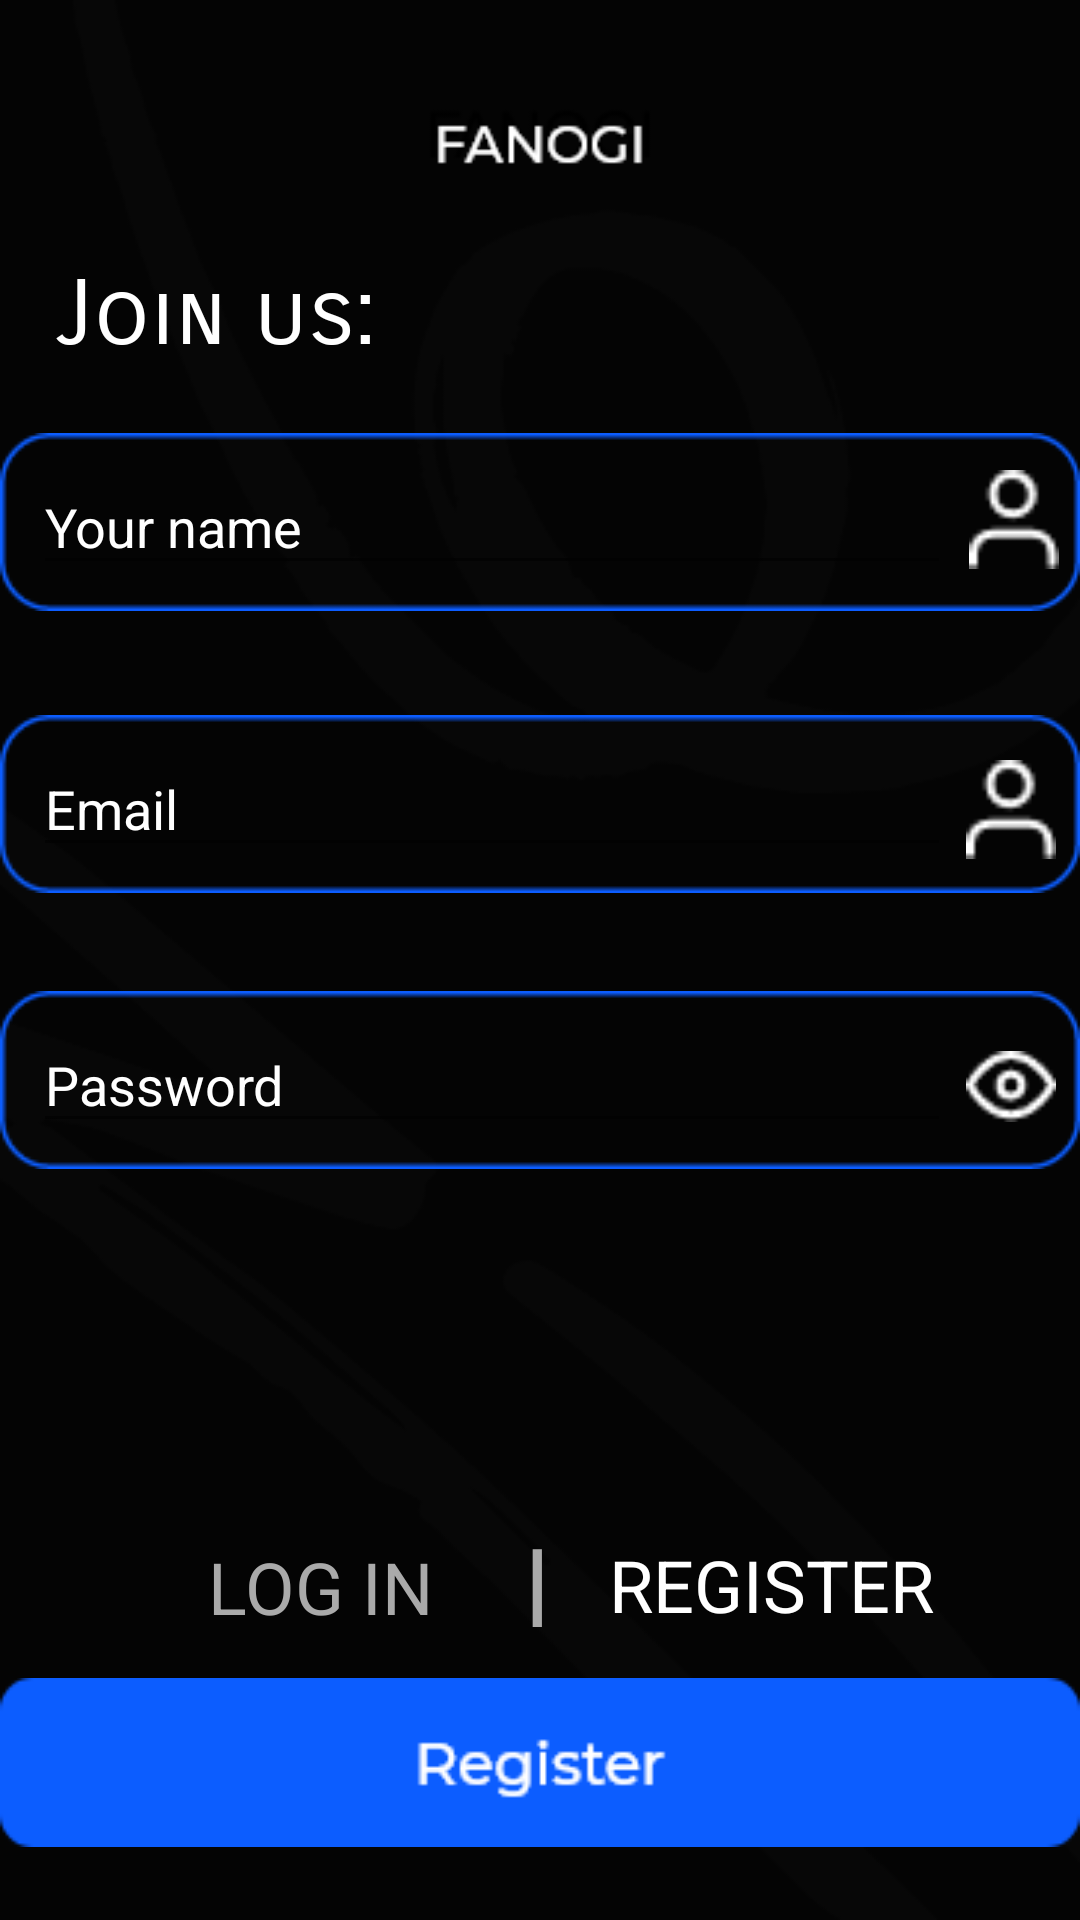

Here is an Android app screen rendered from its layout file. Give the layout XML and the strings, colors and styles it references.
<!-- AndroidManifest.xml: application theme Theme.AppCompat.Light.NoActionBar -->
<!-- res/layout/activity_registration.xml -->
<?xml version="1.0" encoding="utf-8"?>
<androidx.constraintlayout.widget.ConstraintLayout xmlns:android="http://schemas.android.com/apk/res/android"
    xmlns:app="http://schemas.android.com/apk/res-auto"
    xmlns:tools="http://schemas.android.com/tools"
    android:layout_width="match_parent"
    android:layout_height="match_parent"
    android:background="@drawable/background"
    tools:context=".Registration">

    <Button
        android:id="@+id/button2"
        android:layout_width="122dp"
        android:layout_height="47dp"
        android:background="@android:color/transparent"
        android:fontFamily="sans-serif"
        android:onClick="GoLogIn"
        android:text="@string/LogIn"
        android:textAllCaps="false"
        android:textColor="@android:color/darker_gray"
        android:textSize="24sp"
        app:layout_constraintBottom_toBottomOf="parent"
        app:layout_constraintEnd_toStartOf="@+id/textView2"
        app:layout_constraintHorizontal_bias="0.871"
        app:layout_constraintStart_toStartOf="parent"
        app:layout_constraintTop_toTopOf="parent"
        app:layout_constraintVertical_bias="0.852" />

    <ImageView
        android:id="@+id/imageView"
        android:layout_width="wrap_content"
        android:layout_height="wrap_content"
        android:layout_marginTop="172dp"
        android:layout_marginBottom="34dp"
        app:layout_constraintBottom_toTopOf="@+id/imageView2"
        app:layout_constraintEnd_toEndOf="parent"
        app:layout_constraintHorizontal_bias="0.489"
        app:layout_constraintStart_toStartOf="parent"
        app:layout_constraintTop_toTopOf="parent"
        app:layout_constraintVertical_bias="1.0"
        app:srcCompat="@drawable/editext" />

    <ImageView
        android:id="@+id/imageView2"
        android:layout_width="wrap_content"
        android:layout_height="wrap_content"
        android:layout_marginBottom="32dp"
        app:layout_constraintBottom_toTopOf="@+id/imageView3"
        app:layout_constraintEnd_toEndOf="parent"
        app:layout_constraintHorizontal_bias="0.489"
        app:layout_constraintStart_toStartOf="parent"
        app:layout_constraintTop_toTopOf="parent"
        app:layout_constraintVertical_bias="1.0"
        app:srcCompat="@drawable/editext" />

    <ImageView
        android:id="@+id/imageView3"
        android:layout_width="wrap_content"
        android:layout_height="wrap_content"
        app:layout_constraintBottom_toBottomOf="parent"
        app:layout_constraintEnd_toEndOf="parent"
        app:layout_constraintHorizontal_bias="0.489"
        app:layout_constraintStart_toStartOf="parent"
        app:layout_constraintTop_toTopOf="parent"
        app:layout_constraintVertical_bias="0.569"
        app:srcCompat="@drawable/editext" />

    <ImageView
        android:id="@+id/imageView4"
        android:layout_width="wrap_content"
        android:layout_height="wrap_content"
        android:onClick="RegistrationMail"
        app:layout_constraintBottom_toBottomOf="parent"
        app:layout_constraintEnd_toEndOf="parent"
        app:layout_constraintHorizontal_bias="0.489"
        app:layout_constraintStart_toStartOf="parent"
        app:layout_constraintTop_toTopOf="parent"
        app:layout_constraintVertical_bias="0.959"
        app:srcCompat="@drawable/registrationbutton" />

    <TextView
        android:id="@+id/textView"
        android:layout_width="127dp"
        android:layout_height="38dp"
        android:layout_marginTop="124dp"
        android:layout_marginBottom="19dp"
        android:fontFamily="sans-serif-smallcaps"
        android:text="@string/JoinUs"
        android:textColor="@color/white"
        android:textSize="30sp"
        app:layout_constraintBottom_toTopOf="@+id/imageView"
        app:layout_constraintEnd_toEndOf="parent"
        app:layout_constraintHorizontal_bias="0.08"
        app:layout_constraintStart_toStartOf="parent"
        app:layout_constraintTop_toTopOf="parent"
        app:layout_constraintVertical_bias="1.0" />

    <Button
        android:id="@+id/button"
        android:layout_width="159dp"
        android:layout_height="46dp"
        android:layout_marginStart="9dp"
        android:layout_marginEnd="68dp"
        android:background="@android:color/transparent"
        android:fontFamily="sans-serif"
        android:text="@string/Registrate"
        android:textColor="@color/white"
        android:textSize="24sp"
        app:layout_constraintBottom_toBottomOf="parent"
        app:layout_constraintEnd_toEndOf="parent"
        app:layout_constraintHorizontal_bias="0.257"
        app:layout_constraintStart_toEndOf="@+id/textView2"
        app:layout_constraintTop_toTopOf="parent"
        app:layout_constraintVertical_bias="0.851" />

    <TextView
        android:id="@+id/textView2"
        android:layout_width="wrap_content"
        android:layout_height="wrap_content"
        android:fontFamily="sans-serif-smallcaps"
        android:text="I"
        android:textColor="@android:color/darker_gray"
        android:textSize="36sp"
        app:layout_constraintBottom_toBottomOf="parent"
        app:layout_constraintEnd_toEndOf="parent"
        app:layout_constraintHorizontal_bias="0.498"
        app:layout_constraintStart_toStartOf="parent"
        app:layout_constraintTop_toTopOf="parent"
        app:layout_constraintVertical_bias="0.853" />

    <EditText
        android:id="@+id/regMailName"
        android:layout_width="306dp"
        android:layout_height="42dp"
        android:ems="10"
        android:hint="@string/YourName"
        android:inputType="textPersonName"
        android:textColor="@color/white"
        android:textColorHint="@color/white"
        android:textColorLink="@color/black"
        app:layout_constraintBottom_toBottomOf="@+id/imageView"
        app:layout_constraintEnd_toEndOf="@+id/imageView"
        app:layout_constraintHorizontal_bias="0.206"
        app:layout_constraintStart_toStartOf="@+id/imageView"
        app:layout_constraintTop_toTopOf="@+id/imageView" />

    <EditText
        android:id="@+id/regMail"
        android:layout_width="306dp"
        android:layout_height="42dp"
        android:ems="10"
        android:hint="@string/Email"
        android:inputType="textEmailAddress"
        android:textColor="@color/white"
        android:textColorHint="@color/white"
        android:textColorLink="@color/black"
        app:layout_constraintBottom_toBottomOf="@+id/imageView2"
        app:layout_constraintEnd_toEndOf="@+id/imageView2"
        app:layout_constraintHorizontal_bias="0.206"
        app:layout_constraintStart_toStartOf="@+id/imageView2"
        app:layout_constraintTop_toTopOf="@+id/imageView2" />

    <EditText
        android:id="@+id/regPass"
        android:layout_width="306dp"
        android:layout_height="42dp"
        android:ems="10"
        android:hint="@string/Password"
        android:inputType="textPassword"
        android:textColor="@color/white"
        android:textColorHint="@color/white"
        android:textColorLink="@color/black"
        app:layout_constraintBottom_toBottomOf="@+id/imageView3"
        app:layout_constraintEnd_toEndOf="@+id/imageView3"
        app:layout_constraintHorizontal_bias="0.206"
        app:layout_constraintStart_toStartOf="@+id/imageView3"
        app:layout_constraintTop_toTopOf="@+id/imageView3" />

    <ImageView
        android:id="@+id/imageView5"
        android:layout_width="30dp"
        android:layout_height="33dp"
        android:layout_marginStart="6dp"
        android:layout_marginBottom="8dp"
        app:layout_constraintBottom_toBottomOf="@+id/imageView"
        app:layout_constraintEnd_toEndOf="@+id/imageView"
        app:layout_constraintHorizontal_bias="0.0"
        app:layout_constraintStart_toEndOf="@+id/regMailName"
        app:layout_constraintTop_toTopOf="@+id/imageView"
        app:layout_constraintVertical_bias="0.666"
        app:srcCompat="@drawable/emailicon" />

    <ImageView
        android:id="@+id/imageView6"
        android:layout_width="30dp"
        android:layout_height="33dp"
        android:layout_marginStart="4dp"
        android:layout_marginTop="8dp"
        android:layout_marginEnd="8dp"
        android:layout_marginBottom="8dp"
        app:layout_constraintBottom_toBottomOf="@+id/imageView3"
        app:layout_constraintEnd_toEndOf="@+id/imageView3"
        app:layout_constraintHorizontal_bias="0.0"
        app:layout_constraintStart_toEndOf="@+id/LogPass"
        app:layout_constraintTop_toTopOf="@+id/imageView3"
        app:layout_constraintVertical_bias="0.69"
        app:srcCompat="@drawable/passwordicon" />

    <ImageView
        android:id="@+id/imageView7"
        android:layout_width="30dp"
        android:layout_height="33dp"
        android:layout_marginStart="6dp"
        android:layout_marginTop="8dp"
        android:layout_marginEnd="8dp"
        android:layout_marginBottom="8dp"
        app:layout_constraintBottom_toBottomOf="@+id/imageView2"
        app:layout_constraintEnd_toEndOf="@+id/imageView2"
        app:layout_constraintHorizontal_bias="0.0"
        app:layout_constraintStart_toEndOf="@+id/LogMail"
        app:layout_constraintTop_toTopOf="@+id/imageView2"
        app:layout_constraintVertical_bias="0.65999997"
        app:srcCompat="@drawable/emailicon" />

</androidx.constraintlayout.widget.ConstraintLayout>
<!-- resources referenced by this layout -->
<resources>
  <!-- drawable background: png bitmap (drawable-v24, 14348 bytes) -->
  <!-- drawable editext: png bitmap (drawable-v24, 1157 bytes) -->
  <!-- drawable emailicon: png bitmap (drawable-v24, 362 bytes) -->
  <!-- drawable passwordicon: png bitmap (drawable-v24, 390 bytes) -->
  <!-- drawable registrationbutton: png bitmap (drawable-v24, 2071 bytes) -->
  <string name="Email">Email</string>
  <string name="JoinUs">Join us:</string>
  <string name="LogIn">LOG IN</string>
  <string name="Password">Password</string>
  <string name="Registrate">Register</string>
  <string name="YourName">Your name</string>
  <!-- not gathered from this repository: default colours our renderer supplied (Android Studio template values) -->
  <color name="black">#FF000000</color>
  <color name="white">#FFFFFFFF</color>
</resources>
